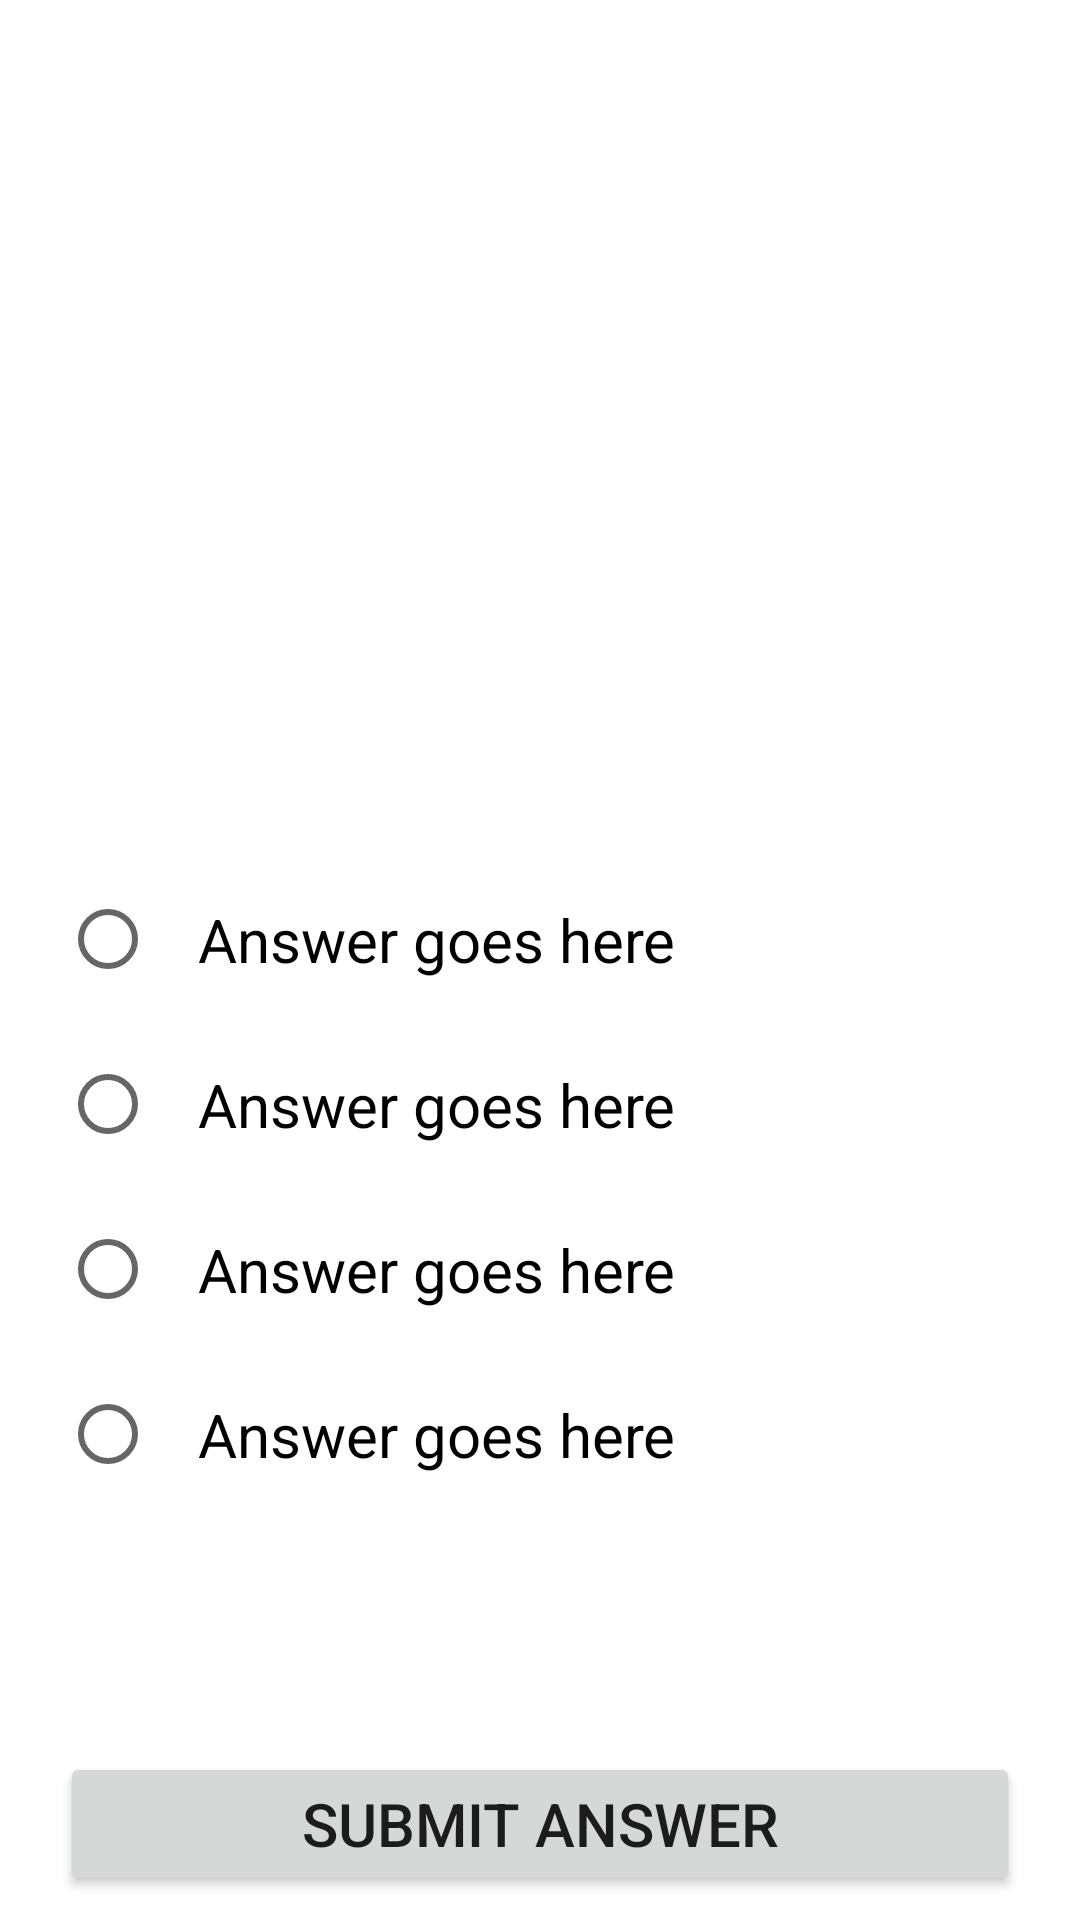

The Android layout XML behind this screen, and the referenced resources:
<!-- AndroidManifest.xml: application theme Theme.AppityAppity -->
<!-- res/layout/fragment_question.xml -->
<?xml version="1.0" encoding="utf-8"?>
<androidx.constraintlayout.widget.ConstraintLayout
    xmlns:android="http://schemas.android.com/apk/res/android"
    xmlns:app="http://schemas.android.com/apk/res-auto"
    xmlns:tools="http://schemas.android.com/tools"
    android:layout_width="match_parent"
    android:layout_height="match_parent">

    <TextView
        android:id="@+id/tv_quiz_title"
        android:layout_width="match_parent"
        android:layout_height="wrap_content"
        android:textAlignment="center"
        tools:text="Category Title"
        android:textSize="24sp"
        app:layout_constraintTop_toTopOf="parent"
        app:layout_constraintStart_toStartOf="parent"/>
    <TextView
        android:id="@+id/tv_question_number"
        android:layout_width="wrap_content"
        android:layout_height="wrap_content"
        tools:text="22/40"
        android:textSize="18sp"
        android:layout_marginEnd="8dp"
        app:layout_constraintTop_toTopOf="@id/tv_quiz_title"
        app:layout_constraintEnd_toEndOf="@id/tv_quiz_title"
        app:layout_constraintBottom_toBottomOf="@id/tv_quiz_title"/>
    <TextView
        android:id="@+id/tv_question"
        android:layout_width="match_parent"
        android:layout_height="wrap_content"
        tools:text="Question goes here?"
        android:textSize="30sp"
        android:textAlignment="center"
        android:layout_marginTop="8dp"
        app:layout_constraintTop_toBottomOf="@id/tv_quiz_title"
        app:layout_constraintStart_toStartOf="parent"/>

    <TextView
        android:id="@+id/tv_confirmation"
        android:layout_width="wrap_content"
        android:layout_height="wrap_content"
        android:textSize="30sp"
        tools:text="Right or Wrong"
        android:layout_marginBottom="8dp"
        app:layout_constraintTop_toBottomOf="@id/tv_question"
        app:layout_constraintBottom_toTopOf="@id/rg_answer_group"
        app:layout_constraintStart_toStartOf="@id/rg_answer_group"
        app:layout_constraintEnd_toEndOf="@id/rg_answer_group"/>

    <RadioGroup
        android:id="@+id/rg_answer_group"
        android:layout_width="0dp"
        android:layout_height="wrap_content"
        app:layout_constraintBottom_toTopOf="@id/btn_submit"
        app:layout_constraintStart_toStartOf="@id/btn_submit"
        app:layout_constraintEnd_toEndOf="@id/btn_submit"
        app:layout_constraintTop_toBottomOf="@id/tv_confirmation">

        <RadioButton
            android:id="@+id/rbtn_answer_1"
            android:layout_width="match_parent"
            android:layout_height="wrap_content"
            android:padding="14dp"
            android:text="@string/answer_goes_here"
            android:textSize="20sp"
            android:maxLines="3"/>
        <RadioButton
            android:id="@+id/rbtn_answer_2"
            android:layout_width="match_parent"
            android:layout_height="wrap_content"
            android:padding="14dp"
            android:text="@string/answer_goes_here"
            android:textSize="20sp"
            android:maxLines="3"/>
        <RadioButton
            android:id="@+id/rbtn_answer_3"
            android:layout_width="match_parent"
            android:layout_height="wrap_content"
            android:padding="14dp"
            android:text="@string/answer_goes_here"
            android:textSize="20sp"
            android:maxLines="3"/>
        <RadioButton
            android:id="@+id/rbtn_answer_4"
            android:layout_width="match_parent"
            android:layout_height="wrap_content"
            android:text="@string/answer_goes_here"
            android:padding="14dp"
            android:textSize="20sp"
            android:maxLines="3"/>

    </RadioGroup>

    <Button
        android:id="@+id/btn_submit"
        android:layout_width="match_parent"
        android:layout_height="wrap_content"
        android:layout_marginStart="20dp"
        android:layout_marginBottom="8dp"
        android:layout_marginEnd="20dp"
        android:text="@string/submit"
        android:textSize="20sp"
        app:layout_constraintBottom_toBottomOf="parent"
        app:layout_constraintEnd_toEndOf="parent"/>

    <ProgressBar
        android:id="@+id/progress_bar"
        android:layout_width="wrap_content"
        android:layout_height="wrap_content"
        android:visibility="gone"
        tools:visibility="visible"
        app:layout_constraintTop_toTopOf="parent"
        app:layout_constraintStart_toStartOf="parent"
        app:layout_constraintEnd_toEndOf="parent"
        app:layout_constraintBottom_toBottomOf="parent"/>

</androidx.constraintlayout.widget.ConstraintLayout>
<!-- resources referenced by this layout -->
<resources>
  <string name="answer_goes_here">Answer goes here</string>
  <string name="submit">submit answer</string>
  <style name="Theme.AppityAppity" parent="Theme.MaterialComponents.DayNight.DarkActionBar">
          
          <item name="colorPrimary">@color/purple_500</item>
          <item name="colorPrimaryVariant">@color/purple_700</item>
          <item name="colorOnPrimary">@color/white</item>
          
          <item name="colorSecondary">@color/teal_200</item>
          <item name="colorSecondaryVariant">@color/teal_700</item>
          <item name="colorOnSecondary">@color/black</item>
          
          <item name="android:statusBarColor" tools:targetApi="l">?attr/colorPrimaryVariant</item>
          
      </style>
  <color name="purple_500">#FF6200EE</color>
  <color name="purple_700">#FF3700B3</color>
  <color name="white">#FFFFFFFF</color>
  <color name="teal_200">#FF03DAC5</color>
  <color name="teal_700">#FF018786</color>
  <color name="black">#FF000000</color>
</resources>
